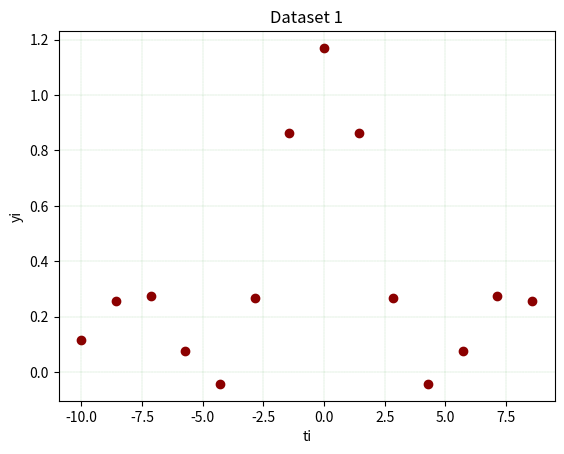

Generate this figure with matplotlib:
import numpy as np
import math

ti=np.arange(-10,10,20/14)
yi=[0.17+math.sin(t)/(t) for t in ti]
#-----------------------------------
import matplotlib.pyplot as plt 
plt.scatter(ti, yi, color='darkred')
plt.xlabel('ti')
plt.ylabel('yi')
plt.title('Dataset 1', fontstyle='italic')
plt.grid(color='green',linestyle='--',linewidth=0.1)
plt.show()
